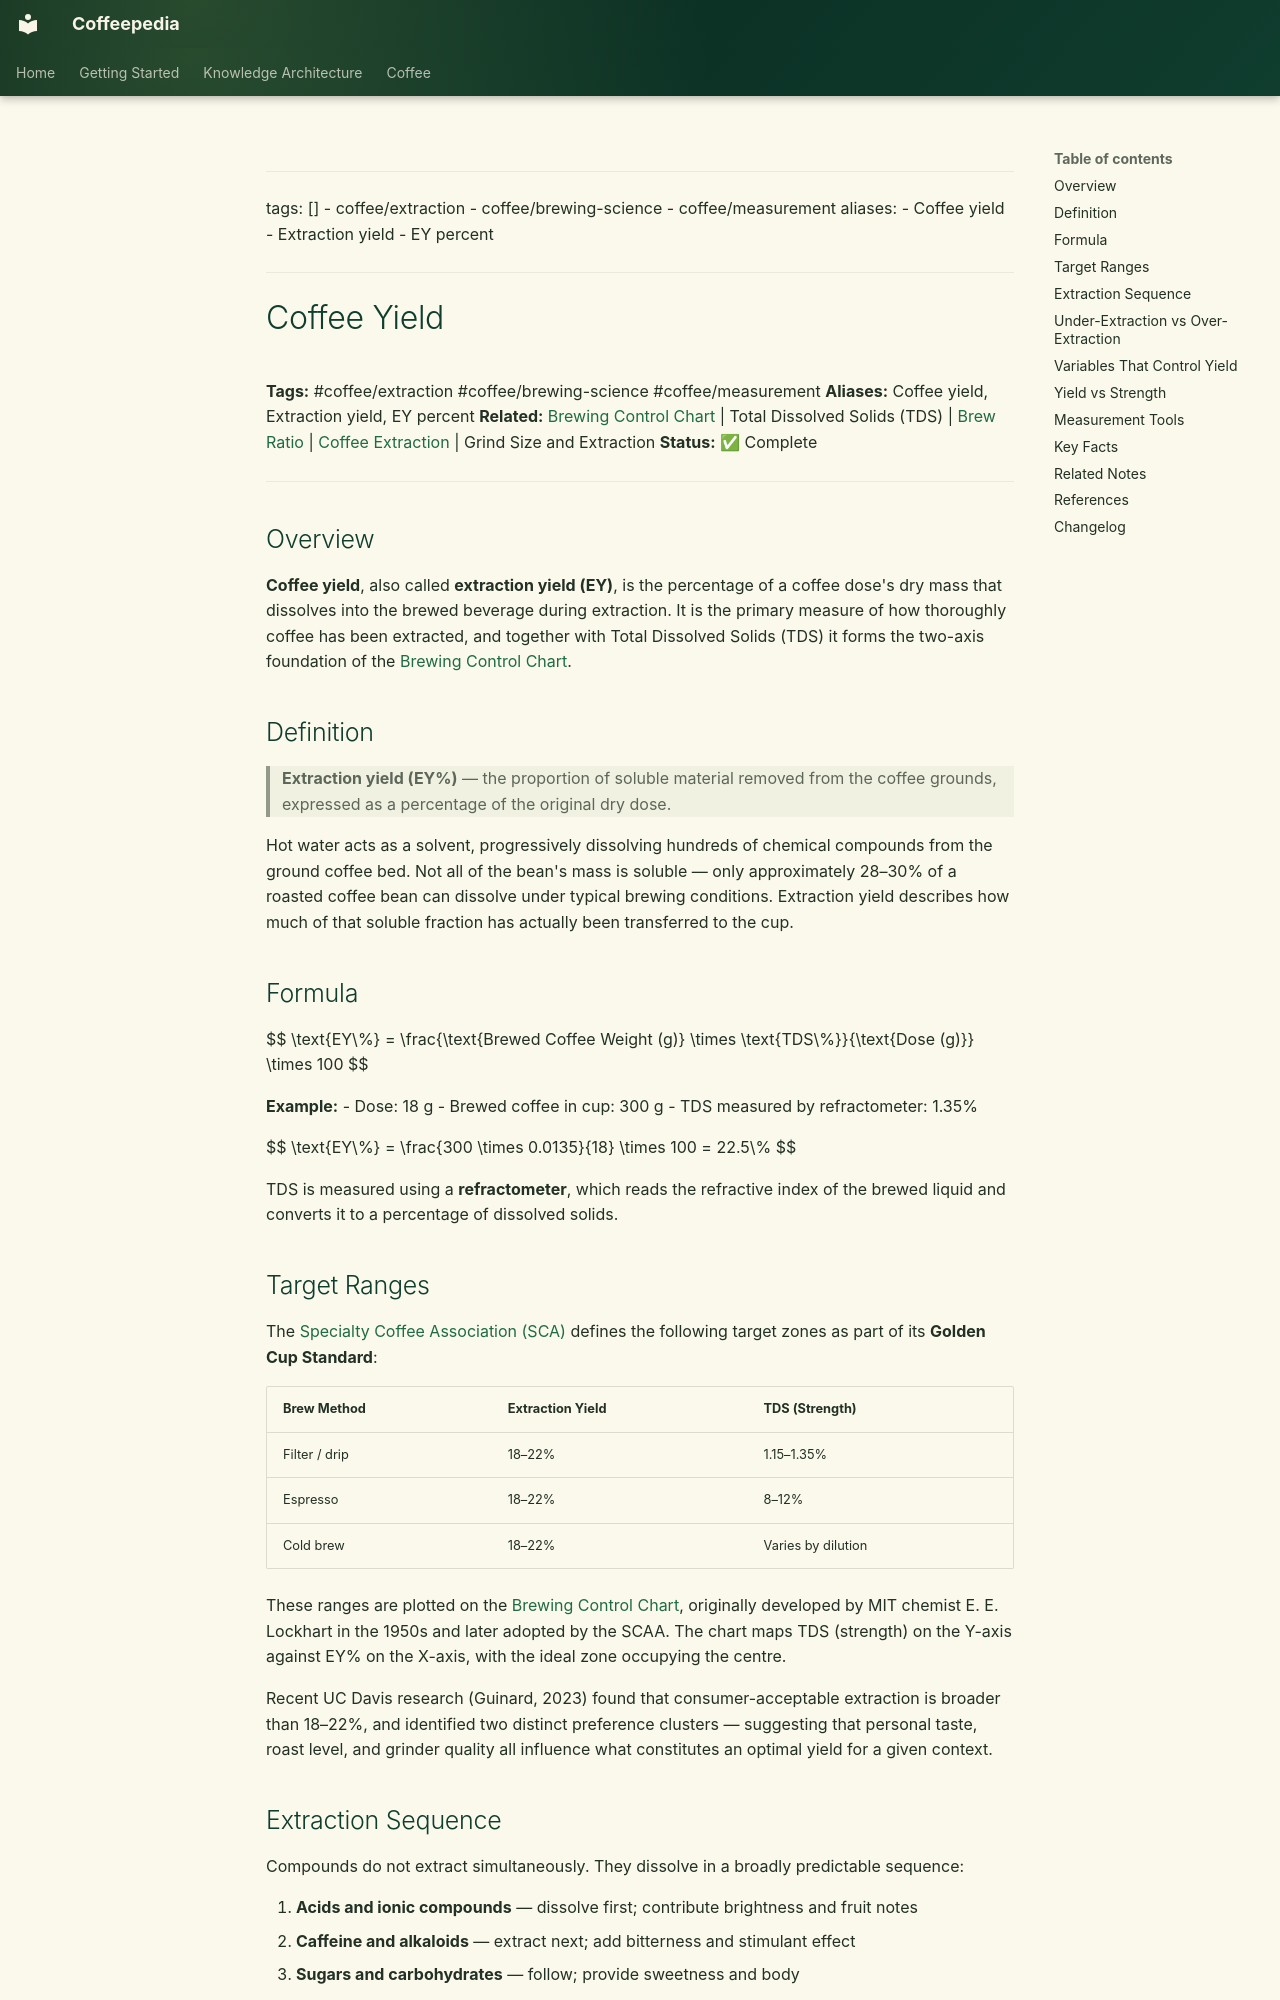

repository: Vauldt/all-about-coffee · page: coffee/coffee-extraction/coffee-yield/index.html · generator: mkdocs

---
tags: []
  - coffee/extraction
  - coffee/brewing-science
  - coffee/measurement
aliases:
  - Coffee yield
  - Extraction yield
  - EY percent
---

# Coffee Yield

**Tags:** #coffee/extraction #coffee/brewing-science #coffee/measurement
**Aliases:** Coffee yield, Extraction yield, EY percent
**Related:** [Brewing Control Chart](../coffee-brewing-science/brewing-control-chart.md) | Total Dissolved Solids (TDS) | [Brew Ratio](../brewing-fundamentals/brew-ratio.md) | [Coffee Extraction](../coffee-brewing/coffee-extraction.md) | Grind Size and Extraction
**Status:** ✅ Complete

---

## Overview

**Coffee yield**, also called **extraction yield (EY)**, is the percentage of a coffee dose's dry mass that dissolves into the brewed beverage during extraction. It is the primary measure of how thoroughly coffee has been extracted, and together with Total Dissolved Solids (TDS) it forms the two-axis foundation of the [Brewing Control Chart](../coffee-brewing-science/brewing-control-chart.md).

## Definition

> **Extraction yield (EY%)** — the proportion of soluble material removed from the coffee grounds, expressed as a percentage of the original dry dose.

Hot water acts as a solvent, progressively dissolving hundreds of chemical compounds from the ground coffee bed. Not all of the bean's mass is soluble — only approximately 28–30% of a roasted coffee bean can dissolve under typical brewing conditions. Extraction yield describes how much of that soluble fraction has actually been transferred to the cup.

## Formula

$$
\text{EY\%} = \frac{\text{Brewed Coffee Weight (g)} \times \text{TDS\%}}{\text{Dose (g)}} \times 100
$$

**Example:**
- Dose: 18 g
- Brewed coffee in cup: 300 g
- TDS measured by refractometer: 1.35%

$$
\text{EY\%} = \frac{300 \times 0.0135}{18} \times 100 = 22.5\%
$$

TDS is measured using a **refractometer**, which reads the refractive index of the brewed liquid and converts it to a percentage of dissolved solids.

## Target Ranges

The [Specialty Coffee Association (SCA)](../specialty-coffee/specialty-coffee-association-sca.md) defines the following target zones as part of its **Golden Cup Standard**:

| Brew Method | Extraction Yield | TDS (Strength) |
| :--- | :--- | :--- |
| Filter / drip | 18–22% | 1.15–1.35% |
| Espresso | 18–22% | 8–12% |
| Cold brew | 18–22% | Varies by dilution |

These ranges are plotted on the [Brewing Control Chart](../coffee-brewing-science/brewing-control-chart.md), originally developed by MIT chemist E. E. Lockhart in the 1950s and later adopted by the SCAA. The chart maps TDS (strength) on the Y-axis against EY% on the X-axis, with the ideal zone occupying the centre.

Recent UC Davis research (Guinard, 2023) found that consumer-acceptable extraction is broader than 18–22%, and identified two distinct preference clusters — suggesting that personal taste, roast level, and grinder quality all influence what constitutes an optimal yield for a given context.
